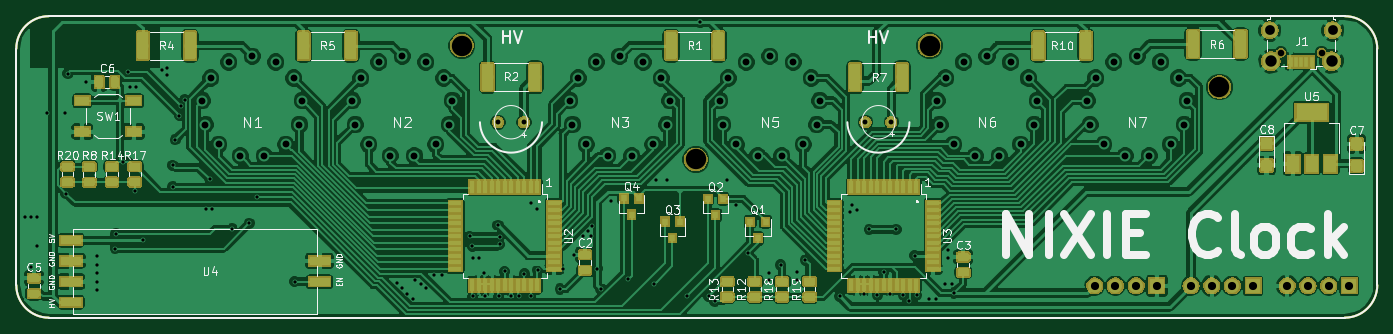
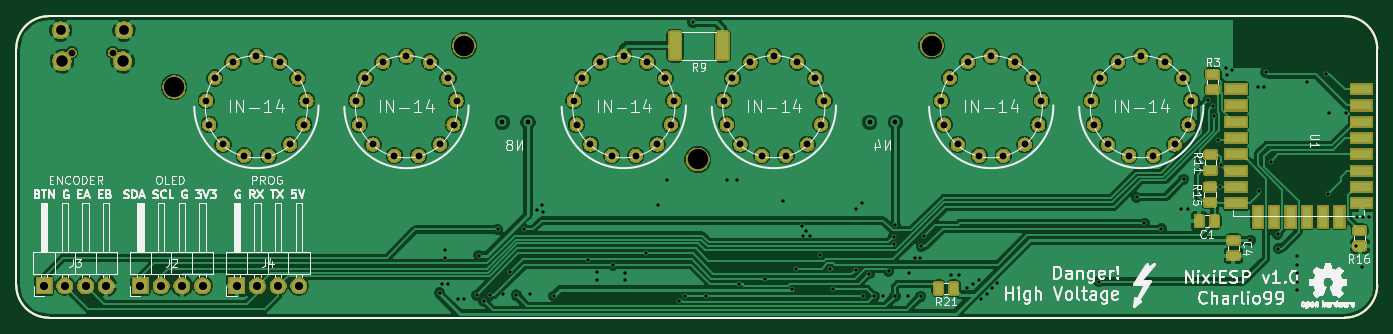
Circuit board: 11 layer files. Board 167.0 x 37.0 mm.
- bottom_copper: nixie-B.Cu.gbr (194335 bytes)
- bottom_mask: nixie-B.Mask.gbr (107830 bytes)
- paste: nixie-B.Paste.gbr (32297 bytes)
- bottom_silk: nixie-B.SilkS.gbr (99043 bytes)
- outline: nixie-Edge.Cuts.gbr (942 bytes)
- top_copper: nixie-F.Cu.gbr (349344 bytes)
- top_mask: nixie-F.Mask.gbr (72586 bytes)
- paste: nixie-F.Paste.gbr (80620 bytes)
- top_silk: nixie-F.SilkS.gbr (39976 bytes)
- drill: nixie-NPTH.drl (238 bytes)
- drill: nixie-PTH.drl (3385 bytes)

=== bottom_copper: nixie-B.Cu.gbr (194335 bytes, source omitted) ===
=== bottom_mask: nixie-B.Mask.gbr (107830 bytes, source omitted) ===
=== paste: nixie-B.Paste.gbr (32297 bytes, source omitted) ===
=== bottom_silk: nixie-B.SilkS.gbr (99043 bytes, source omitted) ===
=== outline: nixie-Edge.Cuts.gbr ===
%TF.GenerationSoftware,KiCad,Pcbnew,(5.0.1)-4*%
%TF.CreationDate,2019-04-12T07:50:59+02:00*%
%TF.ProjectId,nixie,6E697869652E6B696361645F70636200,rev?*%
%TF.SameCoordinates,Original*%
%TF.FileFunction,Profile,NP*%
%FSLAX46Y46*%
G04 Gerber Fmt 4.6, Leading zero omitted, Abs format (unit mm)*
G04 Created by KiCad (PCBNEW (5.0.1)-4) date 12/04/2019 7:50:59*
%MOMM*%
%LPD*%
G01*
G04 APERTURE LIST*
%ADD10C,0.200000*%
G04 APERTURE END LIST*
D10*
X71251000Y-120249000D02*
G75*
G02X67251000Y-116249000I0J4000000D01*
G01*
X71251000Y-120249000D02*
X230251000Y-120249000D01*
X234251000Y-87249000D02*
X234251000Y-116249000D01*
X67251000Y-87249000D02*
G75*
G02X71251000Y-83249000I4000000J0D01*
G01*
X234251000Y-116249000D02*
G75*
G02X230251000Y-120249000I-4000000J0D01*
G01*
X67251000Y-87249000D02*
X67251000Y-116249000D01*
X71251000Y-83249000D02*
X230251000Y-83249000D01*
X230251000Y-83249000D02*
G75*
G02X234251000Y-87249000I0J-4000000D01*
G01*
M02*

=== top_copper: nixie-F.Cu.gbr (349344 bytes, source omitted) ===
=== top_mask: nixie-F.Mask.gbr (72586 bytes, source omitted) ===
=== paste: nixie-F.Paste.gbr (80620 bytes, source omitted) ===
=== top_silk: nixie-F.SilkS.gbr (39976 bytes, source omitted) ===
=== drill: nixie-NPTH.drl ===
M48
;DRILL file {KiCad (5.0.1)-4} date 12/04/2019 7:51:00
;FORMAT={-:-/ absolute / inch / decimal}
FMAT,2
INCH,TZ
T1C0.0315
T2C0.0984
%
G90
G05
M72
T1
X8.7566Y-3.454
X8.9534Y-3.454
T2
X5.93Y-3.97
X8.46Y-3.62
X7.06Y-3.42
X4.8Y-3.42
T0
M30

=== drill: nixie-PTH.drl ===
M48
;DRILL file {KiCad (5.0.1)-4} date 12/04/2019 7:51:00
;FORMAT={-:-/ absolute / inch / decimal}
FMAT,2
INCH,TZ
T1C0.0157
T2C0.0236
T3C0.0330
T4C0.0394
T5C0.0472
T6C0.0551
%
G90
G05
M72
T1
X2.6875Y-4.2475
X2.7175Y-4.2475
X2.72Y-4.49
X2.7475Y-4.2475
X2.75Y-4.39
X2.7978Y-3.7475
X2.8825Y-3.7475
X2.8875Y-4.135
X2.8975Y-3.555
X2.985Y-3.595
X3.0375Y-4.4375
X3.0375Y-4.48
X3.0375Y-4.52
X3.0375Y-4.56
X3.0375Y-4.6025
X3.125Y-4.4
X3.1293Y-4.33
X3.1625Y-3.98
X3.185Y-3.5475
X3.195Y-3.62
X3.22Y-4.12
X3.225Y-3.62
X3.26Y-4.36
X3.35Y-3.54
X3.375Y-3.5625
X3.3775Y-3.53
X3.4025Y-3.9975
X3.405Y-4.1025
X3.415Y-3.875
X3.435Y-3.7575
X3.4423Y-3.71
X3.4629Y-3.6808
X3.5625Y-4.21
X3.5825Y-4.065
X3.595Y-4.21
X3.69Y-4.305
X3.7725Y-4.2775
X3.81Y-4.1525
X3.9925Y-4.56
X4.485Y-4.5675
X4.51Y-4.5925
X4.535Y-4.6175
X4.5625Y-4.645
X4.5725Y-4.5525
X4.6025Y-4.5725
X4.6275Y-4.5925
X4.6675Y-4.5275
X4.705Y-4.5275
X4.8375Y-4.34
X4.8508Y-4.39
X4.8525Y-4.63
X4.855Y-4.445
X4.8825Y-4.445
X4.9075Y-4.52
X4.9125Y-4.63
X4.975Y-4.2875
X4.9775Y-4.63
X4.9825Y-4.3425
X4.9825Y-4.38
X5.0075Y-4.51
X5.0375Y-4.63
X5.0775Y-4.63
X5.1025Y-4.5223
X5.1325Y-4.63
X5.135Y-4.18
X5.165Y-4.21
X5.1675Y-4.5046
X5.275Y-4.5954
X5.29Y-4.4975
X5.34Y-4.4325
X5.3875Y-4.34
X5.4075Y-4.315
X5.4225Y-4.34
X5.4275Y-4.29
X5.455Y-4.4975
X5.4725Y-4.5954
X5.52Y-4.17
X5.605Y-4.5475
X5.73Y-4.5725
X5.74Y-4.07
X5.79Y-4.07
X5.89Y-4.63
X5.9525Y-3.305
X5.9925Y-4.63
X6.0225Y-4.6541
X6.08Y-4.07
X6.1225Y-4.19
X6.182Y-4.4238
X6.2825Y-4.5175
X6.2825Y-4.5525
X6.34Y-4.48
X6.4175Y-4.515
X6.4175Y-4.55
X6.46Y-4.4554
X6.625Y-4.63
X6.6775Y-4.2225
X6.685Y-4.19
X6.7075Y-4.2125
X6.7425Y-4.62
X6.7675Y-4.3075
X6.8075Y-4.625
X6.8375Y-4.515
X6.87Y-4.62
X6.8975Y-4.3075
X6.9325Y-4.625
X6.9625Y-4.655
X6.9875Y-4.435
X6.9975Y-4.625
X7.0575Y-4.645
X7.09Y-4.645
X7.135Y-4.5725
X7.15Y-4.4075
X7.15Y-4.445
X7.1675Y-4.5725
X7.1775Y-4.615
T2
X4.975Y-3.79
X5.1Y-3.79
X6.75Y-3.79
X6.875Y-3.79
T3
X5.3206Y-3.6857
X5.3347Y-3.8014
X5.362Y-3.5766
X5.4009Y-3.8974
X5.4493Y-3.4993
X5.5042Y-3.9516
X5.5625Y-3.4714
X5.6208Y-3.9516
X5.6757Y-3.4993
X5.7241Y-3.8974
X5.763Y-3.5766
X5.7903Y-3.8014
X5.8044Y-3.6857
X4.2706Y-3.6857
X4.2847Y-3.8014
X4.312Y-3.5766
X4.3509Y-3.8974
X4.3993Y-3.4993
X4.4542Y-3.9516
X4.5125Y-3.4714
X4.5708Y-3.9516
X4.6257Y-3.4993
X4.6741Y-3.8974
X4.713Y-3.5766
X4.7403Y-3.8014
X4.7544Y-3.6857
X3.5456Y-3.6857
X3.5597Y-3.8014
X3.587Y-3.5766
X3.6259Y-3.8974
X3.6743Y-3.4993
X3.7292Y-3.9516
X3.7875Y-3.4714
X3.8458Y-3.9516
X3.9007Y-3.4993
X3.9491Y-3.8974
X3.988Y-3.5766
X4.0153Y-3.8014
X4.0294Y-3.6857
X7.0956Y-3.6857
X7.1097Y-3.8014
X7.137Y-3.5766
X7.1759Y-3.8974
X7.2243Y-3.4993
X7.2792Y-3.9516
X7.3375Y-3.4714
X7.3958Y-3.9516
X7.4507Y-3.4993
X7.4991Y-3.8974
X7.538Y-3.5766
X7.5653Y-3.8014
X7.5794Y-3.6857
X6.0456Y-3.6857
X6.0597Y-3.8014
X6.087Y-3.5766
X6.1259Y-3.8974
X6.1743Y-3.4993
X6.2292Y-3.9516
X6.2875Y-3.4714
X6.3458Y-3.9516
X6.4007Y-3.4993
X6.4491Y-3.8974
X6.488Y-3.5766
X6.5153Y-3.8014
X6.5294Y-3.6857
X7.8206Y-3.6857
X7.8347Y-3.8014
X7.862Y-3.5766
X7.9009Y-3.8974
X7.9493Y-3.4993
X8.0042Y-3.9516
X8.0625Y-3.4714
X8.1208Y-3.9516
X8.1757Y-3.4993
X8.2241Y-3.8974
X8.263Y-3.5766
X8.2903Y-3.8014
X8.3044Y-3.6857
T4
X7.8575Y-4.58
X7.9575Y-4.58
X8.0575Y-4.58
X8.1575Y-4.58
X8.3225Y-4.58
X8.4225Y-4.58
X8.5225Y-4.58
X8.6225Y-4.58
X8.7875Y-4.58
X8.8875Y-4.58
X8.9875Y-4.58
X9.0875Y-4.58
T5
X8.7024Y-3.3457
X9.0076Y-3.3457
T6
X8.7083Y-3.4953
X9.0017Y-3.4953
T0
M30

